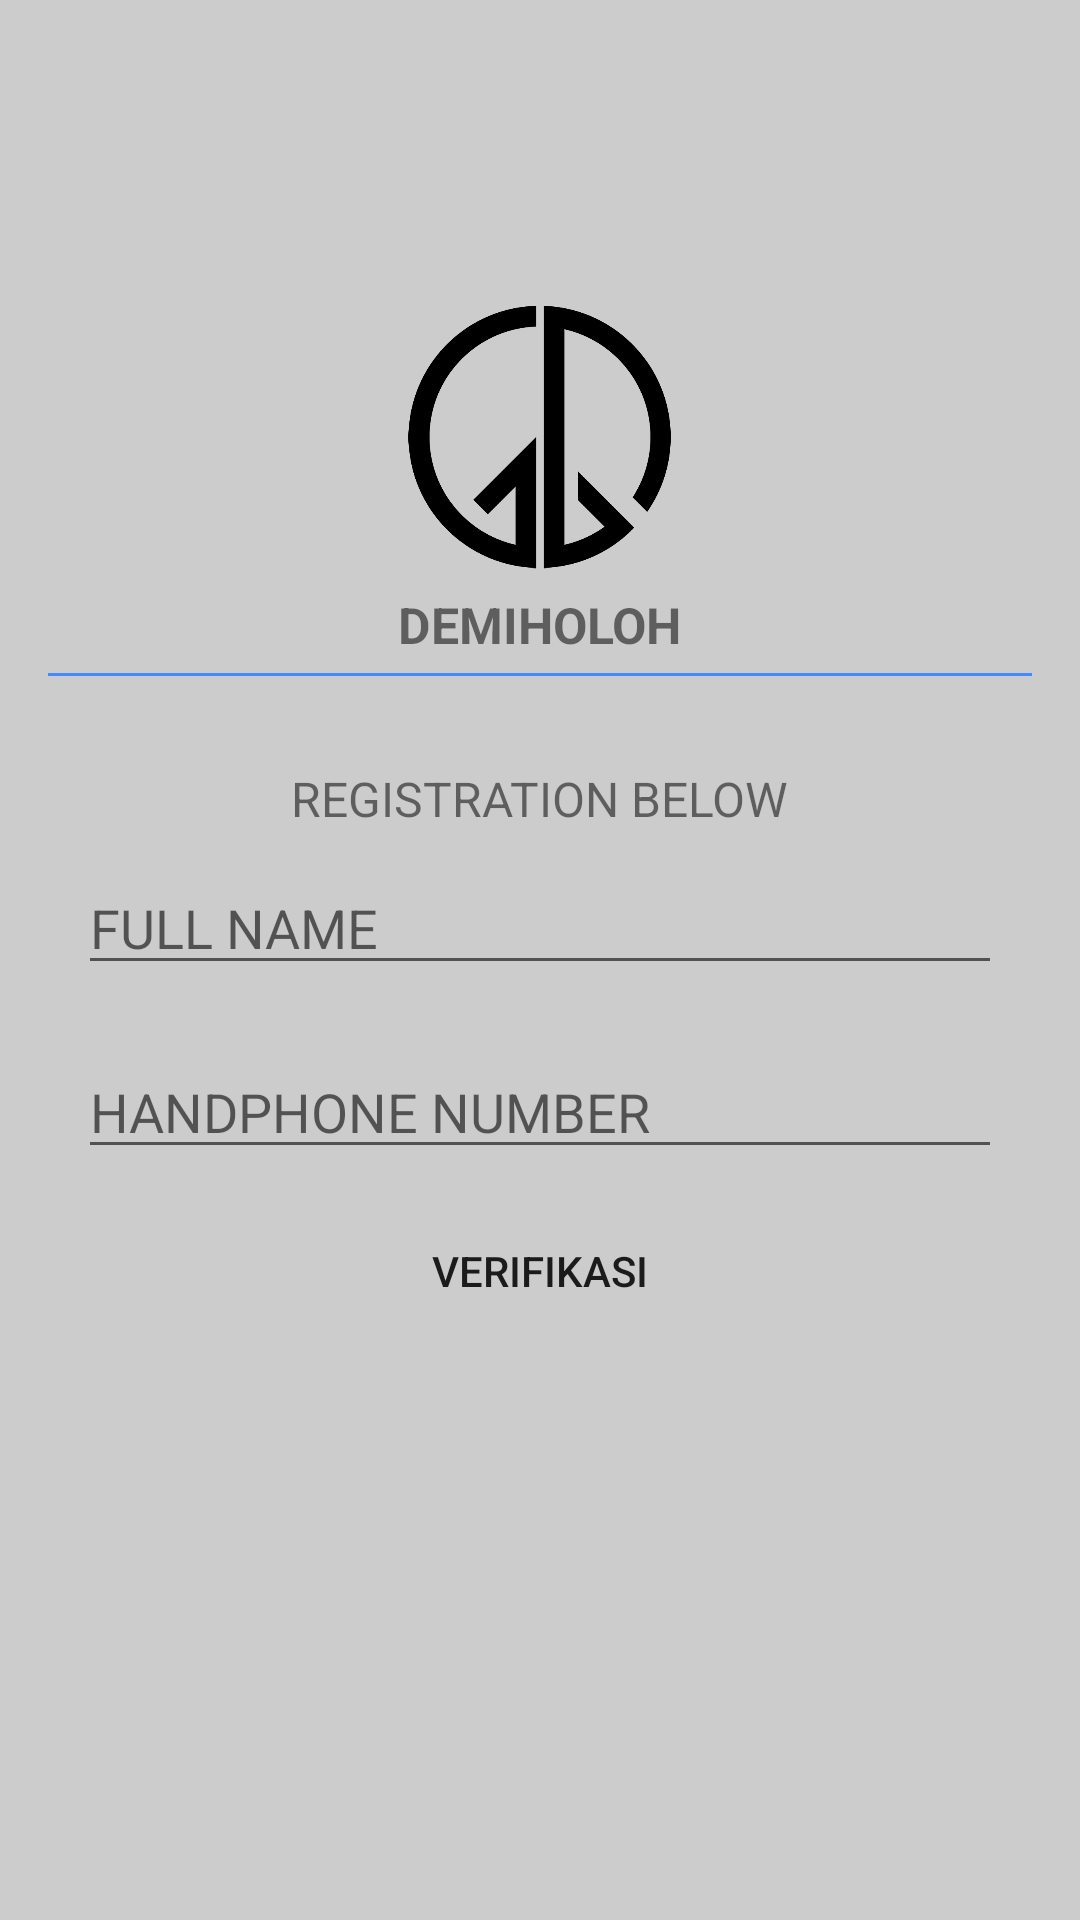

Layout XML and referenced resources for this Android screen:
<!-- AndroidManifest.xml: activity theme SecondaryTheme -->
<!-- res/layout/activity_main.xml -->
<?xml version="1.0" encoding="utf-8"?>
<RelativeLayout xmlns:android="http://schemas.android.com/apk/res/android"
    android:layout_width="match_parent"
    android:layout_height="match_parent"
    android:padding="16dp">


    <LinearLayout
        android:layout_width="match_parent"
        android:layout_height="wrap_content"
        android:layout_centerHorizontal="true"
        android:layout_centerVertical="true"
        android:orientation="vertical">

        <ImageView
            android:id="@+id/logo"
            android:layout_width="0.625in"
            android:layout_height="0.625in"
            android:layout_gravity="center"
            android:background="@mipmap/lovenpeace" />

        <TextView
            android:id="@+id/TextView1"
            android:layout_width="wrap_content"
            android:layout_height="wrap_content"
            android:layout_gravity="center"
            android:layout_marginBottom="5dp"
            android:layout_marginTop="5dp"
            android:text="DEMIHOLOH"
            android:textSize="8.1pt"
            android:textStyle="bold" />

            <View
                android:id="@+id/View1"
                android:layout_width="fill_parent"
                android:layout_height="0.45pt"
                android:layout_gravity="center"
                android:background="#448AFF" />

        <TextView
            android:id="@+id/TextView2"
            android:layout_width="wrap_content"
            android:layout_height="wrap_content"
            android:layout_gravity="center"
            android:layout_marginTop="30dip"
            android:text="REGISTRATION BELOW"
            android:textSize="16dip" />

        <EditText
            android:id="@+id/edtNama"
            android:layout_width="match_parent"
            android:layout_height="wrap_content"
            android:layout_gravity="center"
            android:layout_margin="10dp"
            android:hint="FULL NAME"
            android:inputType="textEmailAddress"
            android:singleLine="true" />

        <EditText
            android:id="@+id/edtNpm"
            android:layout_width="match_parent"
            android:layout_height="wrap_content"
            android:layout_gravity="center"
            android:layout_margin="10dp"
            android:hint="HANDPHONE NUMBER" />

        <Button
            android:id="@+id/svVerif"
            android:layout_width="wrap_content"
            android:layout_height="wrap_content"
            android:layout_gravity="center"
            android:layout_marginBottom="15dp"
            android:background="#00555555"
            android:text="Verifikasi"
            />

        <TableLayout
            android:layout_width="match_parent"
            android:layout_height="wrap_content"
            android:layout_marginLeft="40dp"
            android:layout_marginRight="40dp"
            android:layout_marginTop="40dp">

            <TableRow
                android:layout_width="match_parent"
                android:layout_height="wrap_content">

                <TextView
                   android:id="@+id/vwNama"
                   android:layout_width="match_parent"
                   android:layout_height="wrap_content"
                   android:layout_marginStart="18sp" />
            </TableRow>

            <TableRow
               android:layout_width="match_parent"
               android:layout_height="wrap_content">

                <TextView
                   android:id="@+id/vwNpm"
                   android:layout_width="match_parent"
                   android:layout_height="wrap_content"
                   android:layout_marginStart="18sp" />
            </TableRow>
        </TableLayout>

    </LinearLayout>

</RelativeLayout>
<!-- resources referenced by this layout -->
<resources>
  <!-- mipmap lovenpeace: png bitmap (mipmap-xxxhdpi, 23530 bytes) -->
  <style name="SecondaryTheme" parent="Theme.AppCompat.Light.DarkActionBar">
  
          <item name="android:colorBackground">@color/iron</item>
  
      </style>
  <color name="iron">#CCCCCC</color>
</resources>
